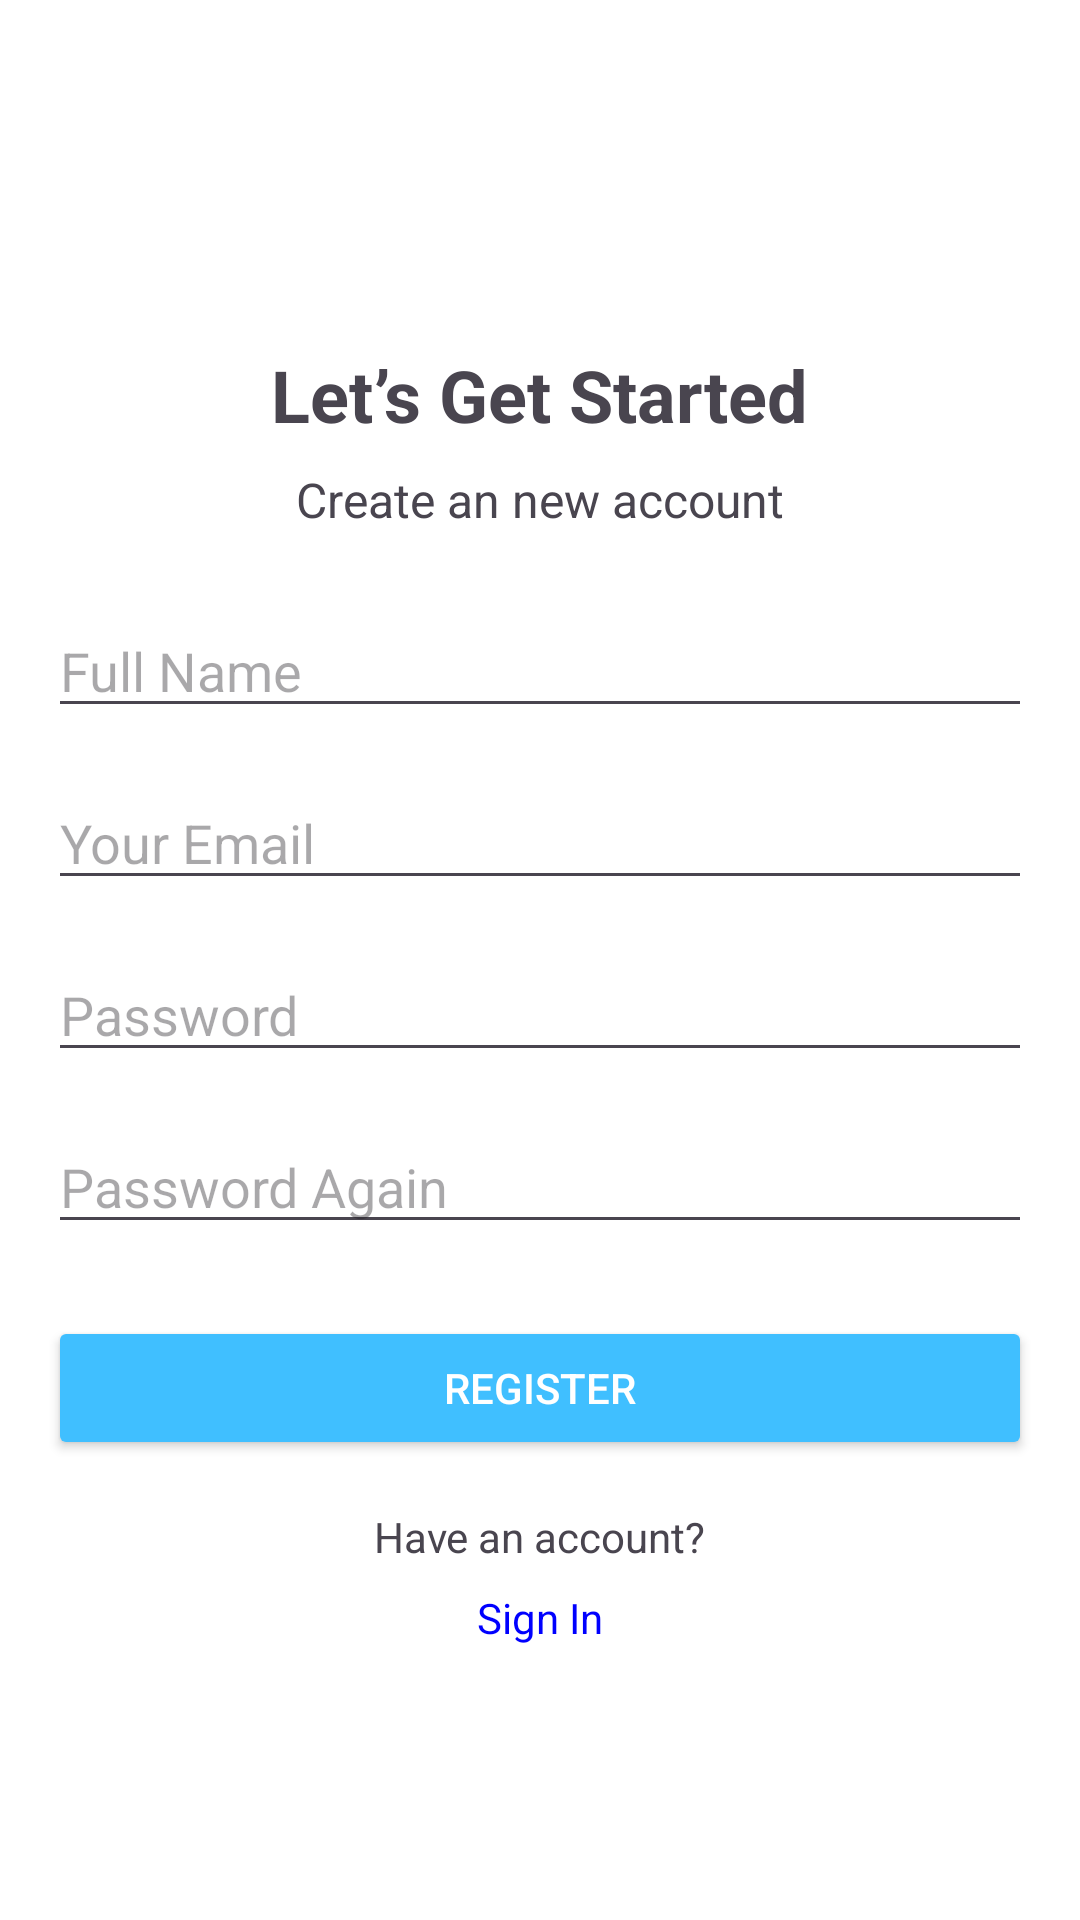

Layout XML and referenced resources for this Android screen:
<!-- AndroidManifest.xml: application theme Theme.Okta_Tugasfigma -->
<!-- res/layout/activity_daftar.xml -->
<?xml version="1.0" encoding="utf-8"?>
<ScrollView xmlns:android="http://schemas.android.com/apk/res/android"
    android:layout_width="match_parent"
    android:layout_height="match_parent"
    android:fillViewport="true"
    android:background="@android:color/white"
    android:padding="16dp">

    <LinearLayout
        android:layout_width="match_parent"
        android:layout_height="wrap_content"
        android:orientation="vertical"
        android:gravity="center">

        <ImageView
            android:id="@+id/logo"
            android:layout_width="wrap_content"
            android:layout_height="wrap_content"
            android:src="@drawable/image2"
            android:layout_marginBottom="24dp" />

        <TextView
            android:id="@+id/welcomeText"
            android:layout_width="wrap_content"
            android:layout_height="wrap_content"
            android:text="Let’s Get Started"
            android:textSize="24sp"
            android:textStyle="bold"
            android:layout_marginBottom="8dp" />

        <TextView
            android:id="@+id/signInTexty"
            android:layout_width="wrap_content"
            android:layout_height="wrap_content"
            android:text="Create an new account"

            android:textSize="16sp"
            android:layout_marginBottom="24dp" />



        <EditText
            android:id="@+id/fullNameEditText"
            android:layout_width="match_parent"
            android:layout_height="wrap_content"
            android:hint="Full Name"
            android:layout_marginBottom="16dp" />

        <EditText
            android:id="@+id/emailEditText"
            android:layout_width="match_parent"
            android:layout_height="wrap_content"
            android:hint="Your Email"
            android:inputType="textEmailAddress"
            android:layout_marginBottom="16dp" />

        <EditText
            android:id="@+id/passwordEditText"
            android:layout_width="match_parent"
            android:layout_height="wrap_content"
            android:hint="Password"
            android:inputType="textPassword"
            android:layout_marginBottom="16dp" />

        <EditText
            android:id="@+id/confirmPasswordEditText"
            android:layout_width="match_parent"
            android:layout_height="wrap_content"
            android:hint="Password Again"
            android:inputType="textPassword"
            android:layout_marginBottom="24dp" />

        <Button
            android:id="@+id/registerButton"
            android:layout_width="match_parent"
            android:layout_height="wrap_content"
            android:text="Register"
            android:backgroundTint="#40BFFF"
            android:textColor="@android:color/white"
            android:layout_marginBottom="16dp" />
        <TextView
            android:layout_width="wrap_content"
            android:layout_height="wrap_content"
            android:text="Have an account?"
            android:layout_marginBottom="8dp" />

        <TextView
            android:id="@+id/signInText"
            android:layout_width="wrap_content"
            android:layout_height="wrap_content"
            android:text="Sign In"
            android:textColor="#0000FF"
            android:clickable="true"
            android:focusable="true" />
    </LinearLayout>
</ScrollView>
<!-- resources referenced by this layout -->
<resources>
  <style name="Theme.Okta_Tugasfigma" parent="Base.Theme.Okta_Tugasfigma" />
  <style name="Base.Theme.Okta_Tugasfigma" parent="Theme.Material3.DayNight.NoActionBar">
          
          
      </style>
</resources>
